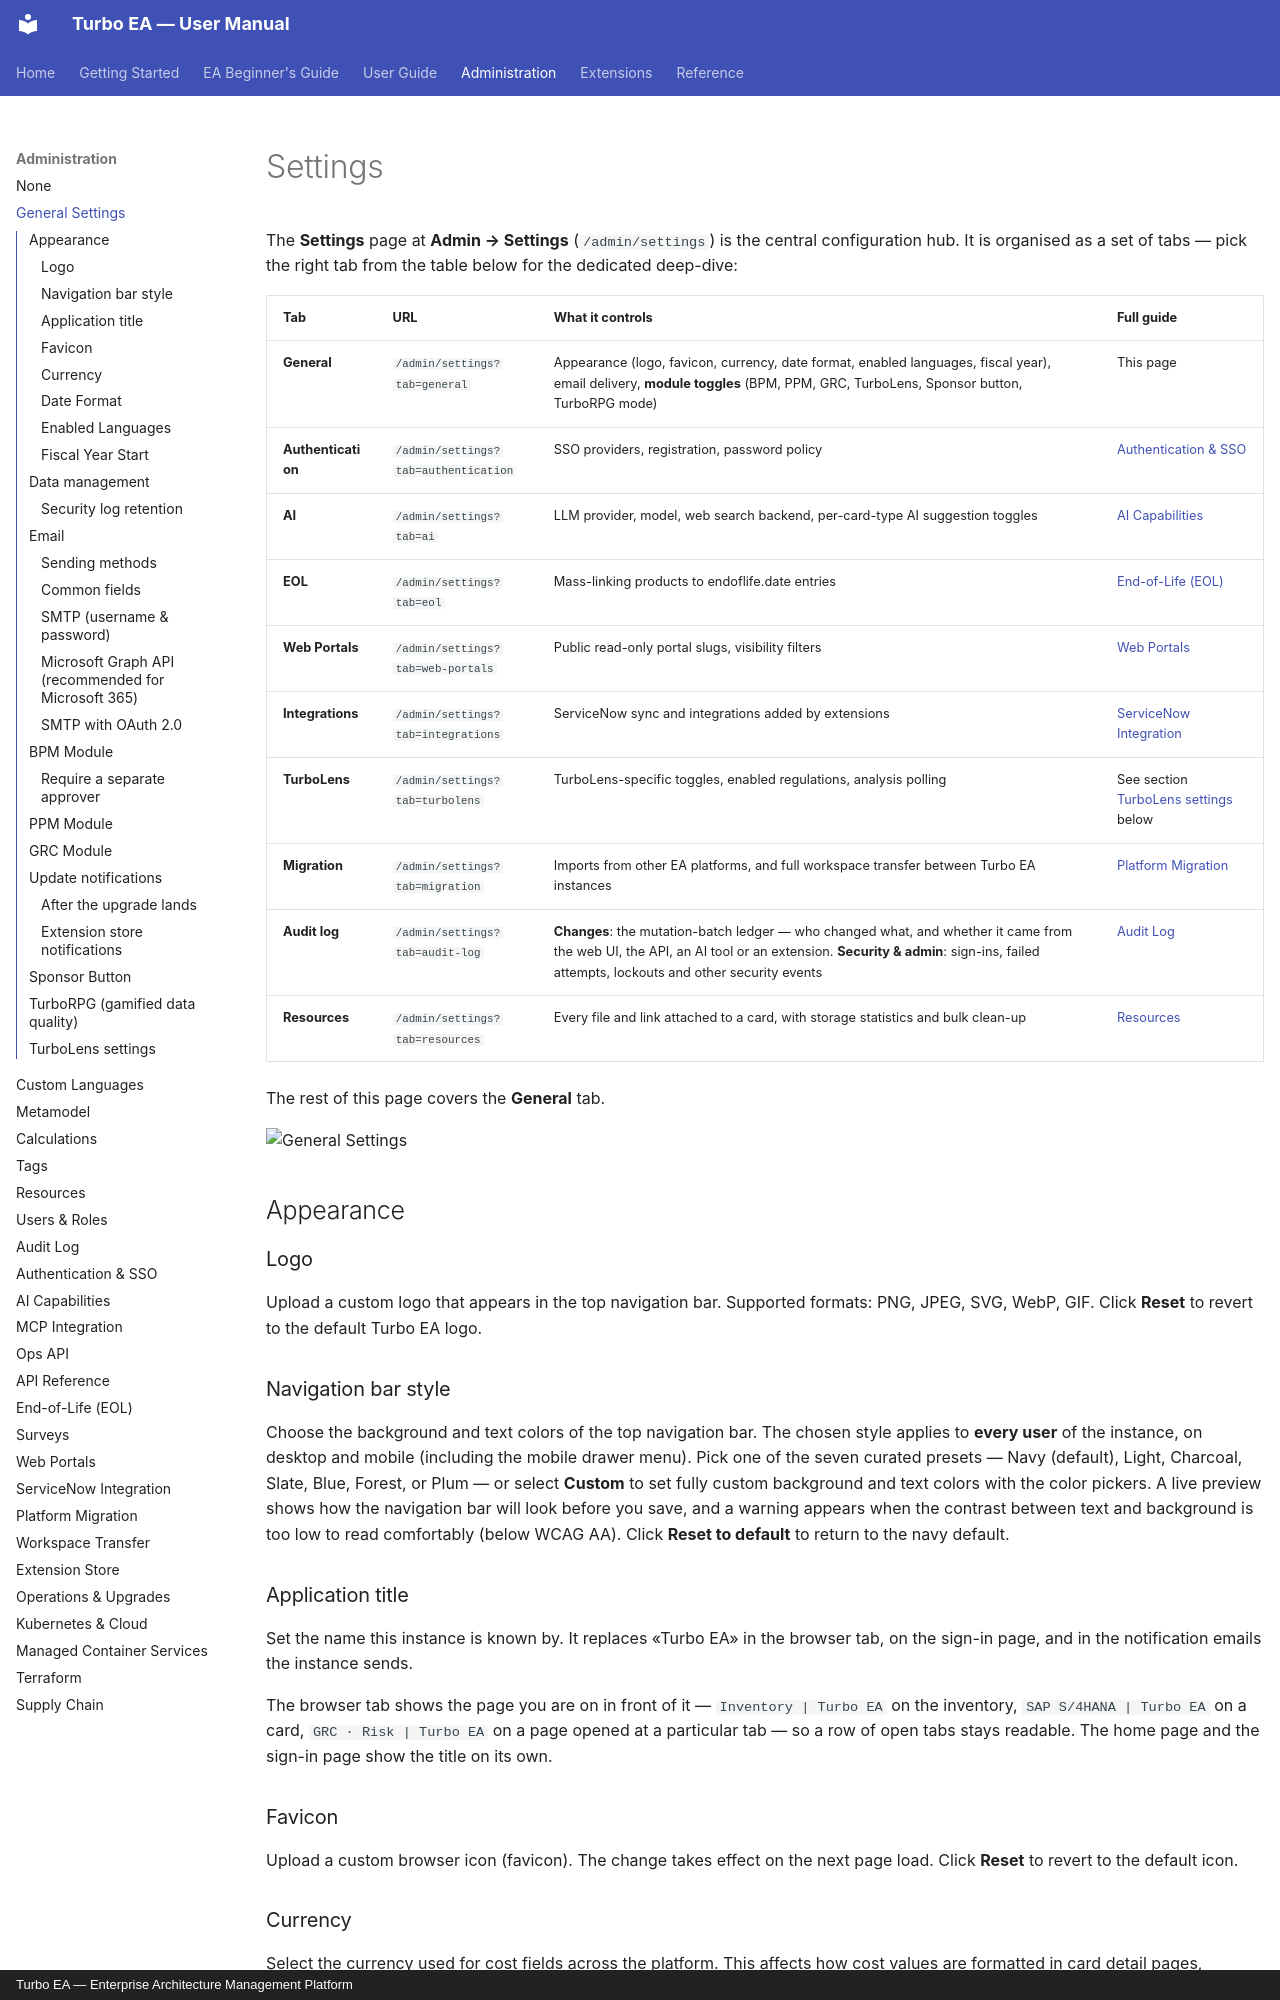

repository: vincentmakes/turbo-ea · page: admin/settings/index.html · generator: mkdocs · copyright: Turbo EA — Enterprise Architecture Management Platform

# Settings

The **Settings** page at **Admin → Settings** (`/admin/settings`) is the central configuration hub. It is organised as a set of tabs — pick the right tab from the table below for the dedicated deep-dive:

| Tab | URL | What it controls | Full guide |
|-----|-----|------------------|------------|
| **General** | `/admin/settings?tab=general` | Appearance (logo, favicon, currency, date format, enabled languages, fiscal year), email delivery, **module toggles** (BPM, PPM, GRC, TurboLens, Sponsor button, TurboRPG mode) | This page |
| **Authentication** | `/admin/settings?tab=authentication` | SSO providers, registration, password policy | [Authentication & SSO](sso.md) |
| **AI** | `/admin/settings?tab=ai` | LLM provider, model, web search backend, per-card-type AI suggestion toggles | [AI Capabilities](ai.md) |
| **EOL** | `/admin/settings?tab=eol` | Mass-linking products to endoflife.date entries | [End-of-Life (EOL)](eol.md) |
| **Web Portals** | `/admin/settings?tab=web-portals` | Public read-only portal slugs, visibility filters | [Web Portals](web-portals.md) |
| **Integrations** | `/admin/settings?tab=integrations` | ServiceNow sync and integrations added by extensions | [ServiceNow Integration](servicenow.md) |
| **TurboLens** | `/admin/settings?tab=turbolens` | TurboLens-specific toggles, enabled regulations, analysis polling | See section [TurboLens settings](#turbolens-settings) below |
| **Migration** | `/admin/settings?tab=migration` | Imports from other EA platforms, and full workspace transfer between Turbo EA instances | [Platform Migration](migration.md) |
| **Audit log** | `/admin/settings?tab=audit-log` | **Changes**: the mutation-batch ledger — who changed what, and whether it came from the web UI, the API, an AI tool or an extension. **Security & admin**: sign-ins, failed attempts, lockouts and other security events | [Audit Log](audit-log.md) |
| **Resources** | `/admin/settings?tab=resources` | Every file and link attached to a card, with storage statistics and bulk clean-up | [Resources](resources.md) |

The rest of this page covers the **General** tab.

![General Settings](../assets/img/en/28_admin_settings_general.png)

## Appearance

### Logo

Upload a custom logo that appears in the top navigation bar. Supported formats: PNG, JPEG, SVG, WebP, GIF. Click **Reset** to revert to the default Turbo EA logo.

### Navigation bar style

Choose the background and text colors of the top navigation bar. The chosen style applies to **every user** of the instance, on desktop and mobile (including the mobile drawer menu). Pick one of the seven curated presets — Navy (default), Light, Charcoal, Slate, Blue, Forest, or Plum — or select **Custom** to set fully custom background and text colors with the color pickers. A live preview shows how the navigation bar will look before you save, and a warning appears when the contrast between text and background is too low to read comfortably (below WCAG AA). Click **Reset to default** to return to the navy default.

### Application title

Set the name this instance is known by. It replaces «Turbo EA» in the browser tab, on the sign-in page, and in the notification emails the instance sends.

The browser tab shows the page you are on in front of it — `Inventory | Turbo EA` on the inventory, `SAP S/4HANA | Turbo EA` on a card, `GRC · Risk | Turbo EA` on a page opened at a particular tab — so a row of open tabs stays readable. The home page and the sign-in page show the title on its own.

### Favicon

Upload a custom browser icon (favicon). The change takes effect on the next page load. Click **Reset** to revert to the default icon.

### Currency

Select the currency used for cost fields across the platform. This affects how cost values are formatted in card detail pages, reports, and exports. Over 20 currencies are supported, including USD, EUR, GBP, JPY, CNY, CHF, INR, BRL, and more.
